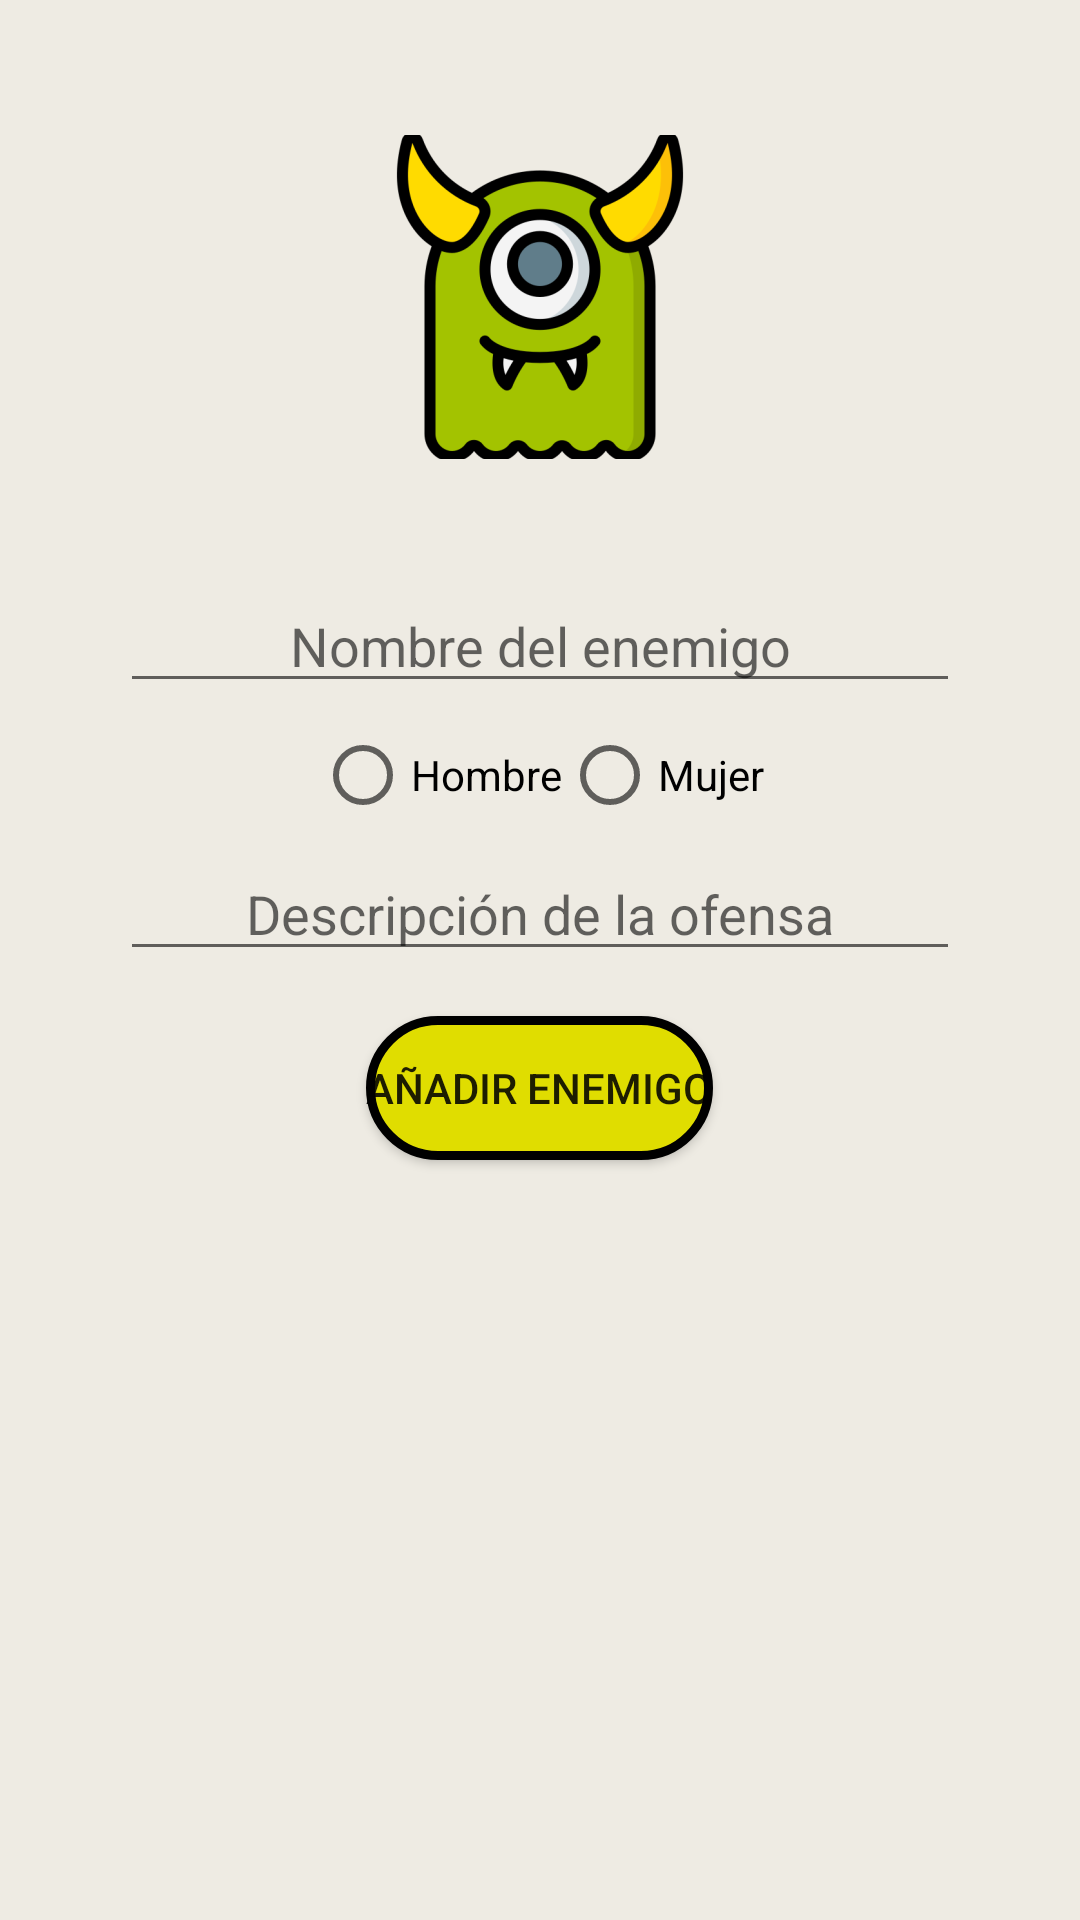

Layout XML and referenced resources for this Android screen:
<!-- AndroidManifest.xml: application theme Theme.ListadoEnemigos -->
<!-- res/layout/activity_main.xml -->
<?xml version="1.0" encoding="utf-8"?>
<LinearLayout xmlns:android="http://schemas.android.com/apk/res/android"
    xmlns:app="http://schemas.android.com/apk/res-auto"
    android:layout_width="match_parent"
    android:layout_height="match_parent"
    android:background="#eeebe3"
    android:orientation="vertical">

    <ImageView
        android:layout_width="wrap_content"
        android:layout_height="wrap_content"
        android:layout_gravity="center"
        android:layout_marginTop="45dp"
        android:layout_marginBottom="20dp"
        app:srcCompat="@mipmap/ic_launcher_background" />

    <EditText
        android:id="@+id/nombreET"
        android:layout_width="match_parent"
        android:layout_height="wrap_content"
        android:layout_gravity="center_vertical"
        android:layout_marginHorizontal="40dp"
        android:layout_marginTop="20dp"
        android:gravity="center"
        android:hint="Nombre del enemigo" />

    <RadioGroup
        android:layout_width="wrap_content"
        android:layout_height="wrap_content"
        android:layout_gravity="center"
        android:orientation="horizontal">


        <RadioButton
            android:id="@+id/hombre"
            android:layout_width="wrap_content"
            android:layout_height="wrap_content"
            android:checked="false"
            android:text="Hombre" />

        <RadioButton
            android:id="@+id/mujer"
            android:layout_width="wrap_content"
            android:layout_height="wrap_content"
            android:checked="false"
            android:text="Mujer" />

    </RadioGroup>

    <EditText
        android:id="@+id/descripcionET"
        android:layout_width="match_parent"
        android:layout_height="wrap_content"
        android:layout_gravity="center_vertical"
        android:layout_marginHorizontal="40dp"
        android:gravity="center"
        android:hint="Descripción de la ofensa" />

    <Button
        android:id="@+id/agregarenemigo"
        android:layout_width="wrap_content"
        android:layout_height="wrap_content"
        android:layout_gravity="center"
        android:layout_marginTop="15dp"
        android:background="@drawable/bordes_redondos"
        android:onClick="addEnemy"
        android:text="Añadir enemigo" />

    <ListView
        android:id="@+id/enemyAdd"
        android:layout_width="wrap_content"
        android:layout_height="wrap_content"
        android:layout_marginStart="30dp"
        android:layout_marginLeft="30dp" />

</LinearLayout>
<!-- resources referenced by this layout -->
<resources>
  <!-- drawable bordes_redondos (drawable) -->
  <selector xmlns:android="http://schemas.android.com/apk/res/android" >
      <item >
          <shape android:shape="rectangle">
              <corners android:radius="50dp" />
              <stroke android:width="3dp" />
              <solid android:color="@color/yellow_700" />
        </shape>
      </item>
  </selector>
  <!-- mipmap ic_launcher_background: png bitmap (mipmap-hdpi, 9775 bytes) -->
  <style name="Theme.ListadoEnemigos" parent="Theme.MaterialComponents.DayNight.NoActionBar">
          
          <item name="colorPrimary">@color/yellow_200</item>
          <item name="colorPrimaryVariant">@color/green_700</item>
          <item name="colorOnPrimary">@color/white</item>
          
          <item name="colorSecondary">@color/yellow_200</item>
          <item name="colorSecondaryVariant">@color/yellow_500</item>
          <item name="colorOnSecondary">@color/black</item>
          
          <item name="android:statusBarColor" tools:targetApi="l">?attr/colorPrimary</item>
          
      </style>
  <color name="yellow_700">#E0DD00</color>
  <color name="yellow_200">#616000</color>
  <color name="green_700">#ADAB00</color>
  <color name="white">#FFFFFFFF</color>
  <color name="yellow_500">#E6E345</color>
  <color name="black">#FF000000</color>
</resources>
